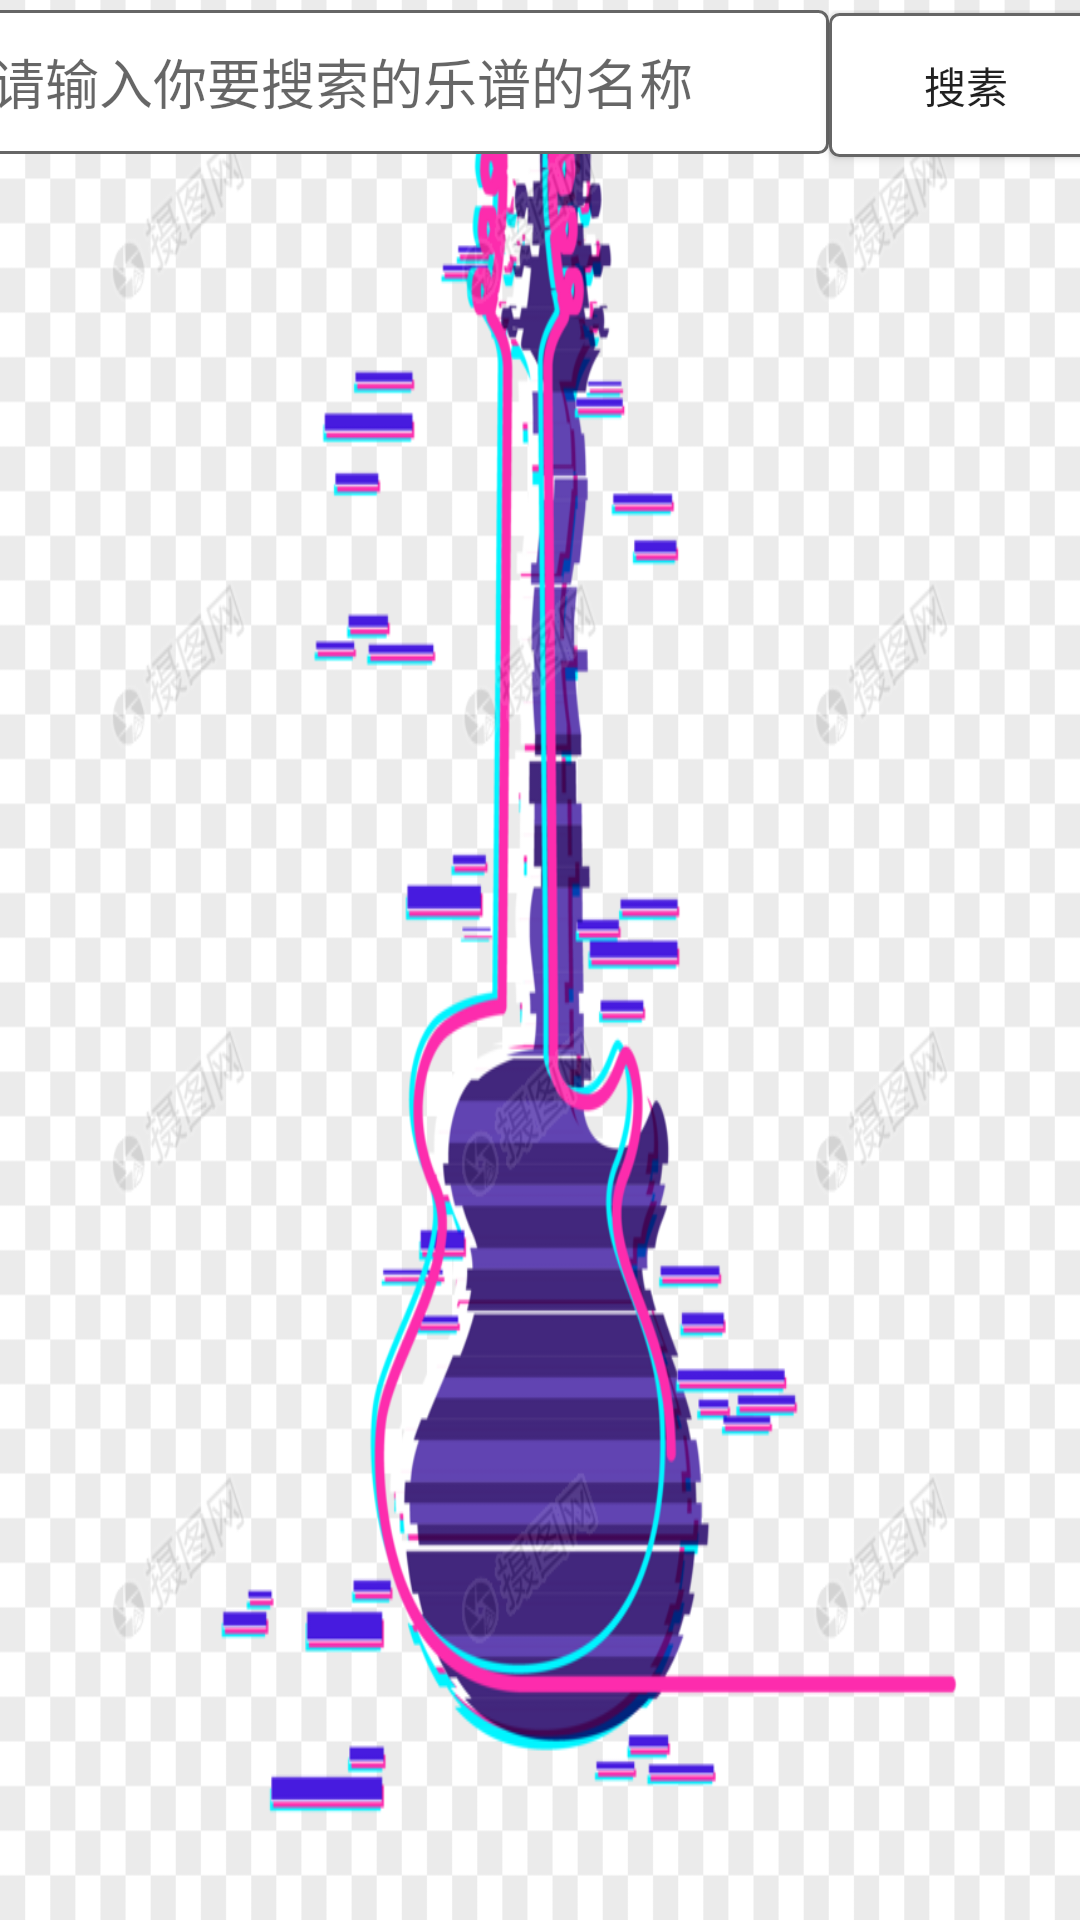

This screen was rendered from an Android layout file. Write that file and the resources it references.
<!-- AndroidManifest.xml: application theme Theme.ElectricGuitar -->
<!-- res/layout/fragment_home.xml -->
<?xml version="1.0" encoding="utf-8"?>
<androidx.constraintlayout.widget.ConstraintLayout xmlns:android="http://schemas.android.com/apk/res/android"
    xmlns:app="http://schemas.android.com/apk/res-auto"
    xmlns:tools="http://schemas.android.com/tools"
    android:layout_width="match_parent"
    android:layout_height="match_parent"
    android:background="@mipmap/as"
    tools:context=".ui.home.HomeFragment">


    <LinearLayout
        android:layout_width="wrap_content"
        android:layout_height="669dp"
        android:layout_marginTop="5dp"
        android:orientation="vertical"
        app:layout_constraintBottom_toBottomOf="parent"
        app:layout_constraintEnd_toEndOf="parent"
        app:layout_constraintStart_toStartOf="parent"
        app:layout_constraintTop_toBottomOf="@+id/linearLayout3">

        <ListView
            android:id="@+id/list_view"
            android:layout_width="match_parent"
            android:layout_height="match_parent">

        </ListView>
    </LinearLayout>

    <LinearLayout
        android:id="@+id/linearLayout3"
        android:layout_width="373dp"
        android:layout_height="65dp"
        android:orientation="horizontal"
        app:layout_constraintBottom_toBottomOf="parent"
        app:layout_constraintEnd_toEndOf="parent"
        app:layout_constraintHorizontal_bias="0.421"
        app:layout_constraintStart_toStartOf="parent"
        app:layout_constraintTop_toTopOf="parent"
        app:layout_constraintVertical_bias="0.006">

        <EditText
            android:id="@+id/search"
            android:layout_width="wrap_content"
            android:layout_height="48dp"
            android:layout_weight="1"
            android:background="@drawable/shape_input"
            android:ems="10"
            android:hint="@string/tip1"
            android:inputType="text"
            tools:ignore="VisualLintTextFieldSize" />

        <Button
            android:id="@+id/search_b"
            android:layout_width="20dp"
            android:layout_height="48dp"
            android:layout_weight="1"
            android:background="@drawable/shape_input"
            android:text="搜素"
            tools:ignore="VisualLintButtonSize" />
    </LinearLayout>
</androidx.constraintlayout.widget.ConstraintLayout>
<!-- resources referenced by this layout -->
<resources>
  <!-- drawable shape_input (drawable) -->
  <?xml version="1.0" encoding="utf-8"?>
  <shape xmlns:android="http://schemas.android.com/apk/res/android"
      android:shape="rectangle">
      <solid android:color="#FFFFFF"/>
      <stroke android:width="1dp" android:color="#666666"/>
      <corners android:radius="3dp"/>
      <padding android:left="2dp" android:right="2dp"
          android:top="3dp" android:bottom="3dp"/>
  </shape>
  <!-- mipmap as: png bitmap (mipmap-hdpi, 120078 bytes) -->
  <string name="tip1">请输入你要搜索的乐谱的名称</string>
  <style name="Theme.ElectricGuitar" parent="Theme.MaterialComponents.DayNight.DarkActionBar.Bridge">
          
          <item name="colorPrimary">@color/purple_500</item>
          <item name="colorPrimaryVariant">@color/purple_700</item>
          <item name="colorOnPrimary">@color/white</item>
          
          <item name="colorSecondary">@color/teal_200</item>
          <item name="colorSecondaryVariant">@color/teal_700</item>
          <item name="colorOnSecondary">@color/black</item>
          
          <item name="android:statusBarColor">?attr/colorPrimaryVariant</item>
          
      </style>
  <!-- not gathered from this repository: default colours our renderer supplied (Android Studio template values) -->
  <color name="purple_500">#FF6200EE</color>
  <color name="purple_700">#FF3700B3</color>
  <color name="teal_200">#FF03DAC5</color>
  <color name="teal_700">#FF018786</color>
  <color name="black">#FF000000</color>
  <color name="white">#FFFFFFFF</color>
</resources>
